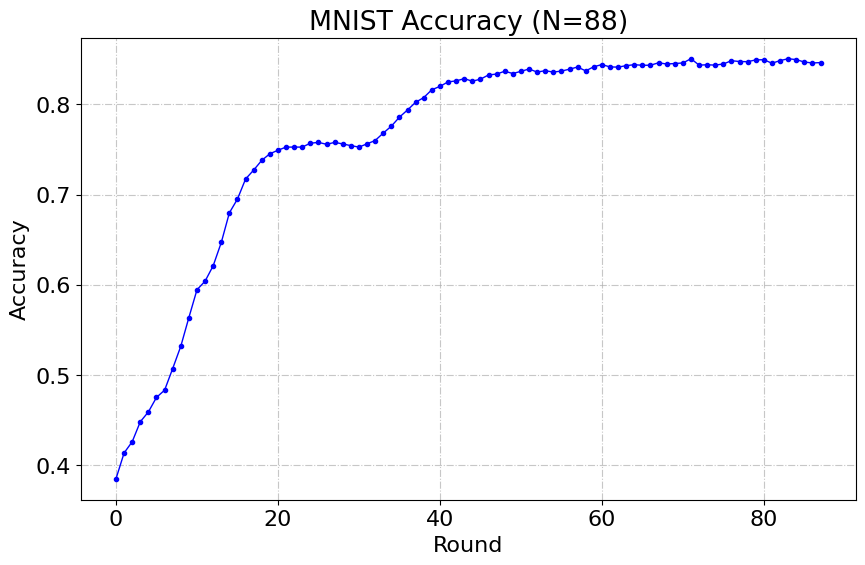

Python code for this plot:
import matplotlib.pyplot as plt
import matplotlib

# 设置全局字体为 Times New Roman
matplotlib.rcParams['font.family'] = 'Times New Roman'
matplotlib.rcParams['font.size'] = 16  # 同时设置字体大小

# 示例数据（假设 N=10）
data = [0.3849, 0.4135, 0.4259, 0.4481, 0.459, 0.4751, 0.4831, 0.5071, 0.5318, 0.5637, 0.5945, 0.604, 0.6211, 0.6469, 0.6798, 0.6951, 0.7173, 0.7272, 0.738, 0.7453, 0.7492, 0.7527, 0.7527, 0.7527, 0.757, 0.7579, 0.7558, 0.7579, 0.7562, 0.7543, 0.7527, 0.7563, 0.76, 0.7682, 0.7759, 0.7859, 0.7939, 0.8024, 0.8076, 0.8163, 0.82, 0.825, 0.8261, 0.8286, 0.8258, 0.828, 0.8327, 0.8337, 0.8368, 0.8343, 0.8367, 0.8393, 0.8359, 0.8374, 0.8359, 0.837, 0.8391, 0.8415, 0.8372, 0.8418, 0.8442, 0.8416, 0.8414, 0.843, 0.8441, 0.8434, 0.8435, 0.8462, 0.8448, 0.8454, 0.846, 0.8507, 0.8436, 0.844, 0.8436, 0.8449, 0.8485, 0.8476, 0.8474, 0.8494, 0.8496, 0.8457, 0.8486, 0.8507, 0.8497, 0.847, 0.846, 0.8464]



# 生成 x 轴坐标（0 到 N-1）
x = list(range(len(data)))

# 绘制折线图
plt.figure(figsize=(10, 6))  # 设置画布大小（可选）
# 绘制折线图（缩小点尺寸）
plt.plot(
    x,
    data,
    marker='o',      # 点形状
    linestyle='-',   # 线型
    color='b',       # 整体颜色
    linewidth=1,     # 线宽
    markersize=3,    # 点大小 ⬅️ 关键参数
    markerfacecolor='b',  # 点填充色（可选）
    markeredgecolor='b',      # 点边缘颜色（可选）
    markeredgewidth=1         # 点边缘粗细（可选）
)

# 添加标签和标题
plt.title(f"MNIST Accuracy (N={len(data)})")
plt.xlabel("Round")
plt.ylabel("Accuracy")

# 显示网格（可选）
plt.grid(True, linestyle='-.', alpha=0.7)

# 显示图形
plt.show()